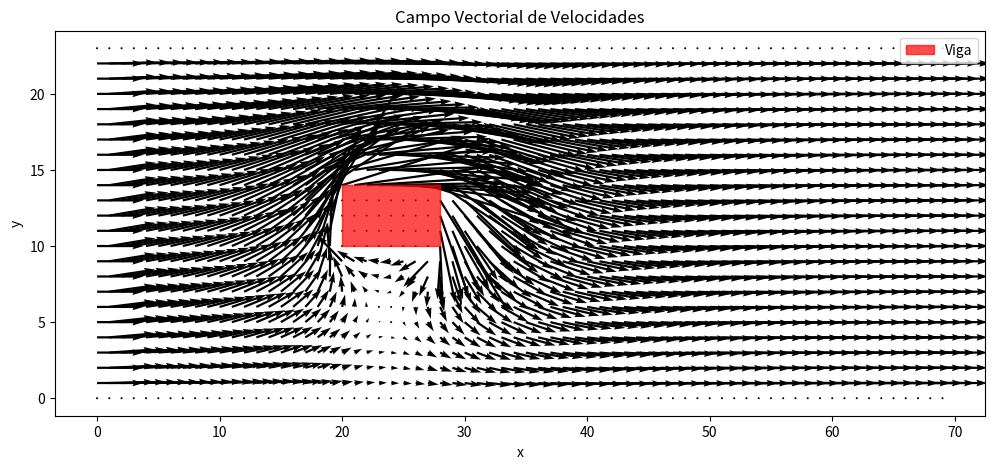
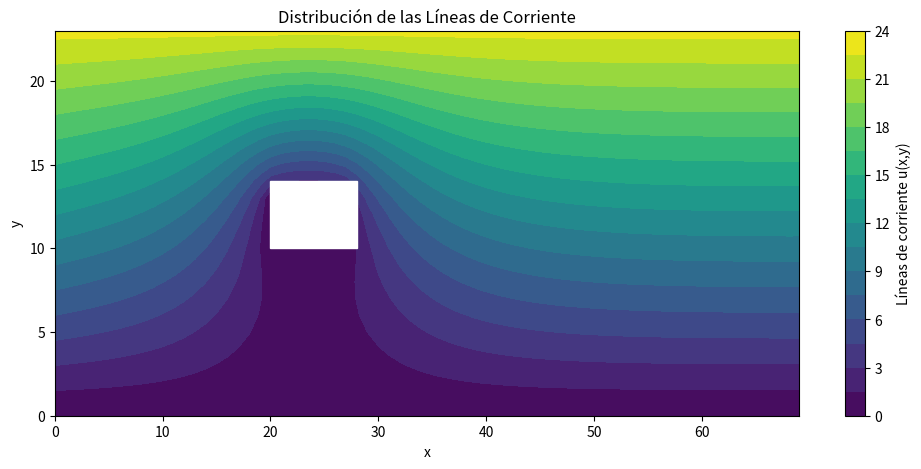

These charts were generated, in order, by the following Python code:
"""
================================================================================
ENUNCIADO
================================================================================
Simular numéricamente el flujo bidimensional e incompresible de un fluido que 
atraviesa un canal y choca contra un obstáculo rectangular (viga). El modelo recurre 
a las ecuaciones acopladas de Navier-Stokes en su formulación Función de Corriente 
(u) - Vorticidad (w) resolviéndose mediante el método de Sobrerrelajación Sucesiva (SOR).

================================================================================
RESOLVER
================================================================================
1. Inicializar las matrices de estado e imponer la geometría del obstáculo rígido 
   dentro del dominio computacional.
2. Definir e imponer iterativamente las condiciones de frontera de Dirichlet y Neumann 
   para el flujo de entrada, paredes sólidas libres, salida convectiva y contorno de la viga.
3. Corregir el algoritmo iterativo SOR en la función `relax()` para garantizar que 
   el barrido de la malla calcule todos los nodos internos antes de retornar el residuo.
4. Evaluar el criterio de convergencia global mediante la tolerancia predefinida.
5. Derivar el campo cinemático de velocidades (vx, vy) y estructurar los bloques 
   gráficos para proyectar el campo vectorial y las líneas de corriente.

================================================================================
CONSIDERACIONES IMPORTANTES
================================================================================
* RETORNO ANTICIPADO EN BUCLE (BUG DE RETORNO):
  Colocar la sentencia `return max_residual` dentro del bucle anidado `for` de la 
  función `relax()` provoca que la iteración se detenga prematuramente en el primer 
  nodo calculado `(i=1, j=1)`. El retorno del residuo máximo debe indentarse 
  estrictamente al final de la función, fuera de los ciclos espaciales.

* MODELO DE CONDUCCIÓN FÍSICA EN FRONTERA VIGA:
  Para simular correctamente que la viga actúa como una pared sólida impermeable, 
  la función de corriente `u` en su superficie e interior debe asignarse a un 
  valor escalar constante (el potencial de su línea de estancamiento). 

* ESQUEMA DE DERIVACIÓN COMPATIBLE:
  El campo vectorial se obtiene aproximando numéricamente las derivadas primeras 
  mediante diferencias finitas centradas bidimensionales:
    vx =  ∂u / ∂y  ≈ ( u[i, j+1] - u[i, j-1] ) / 2
    vy = -∂u / ∂x  ≈ -( u[i+1, j] - u[i-1, j] ) / 2
================================================================================
"""

import numpy as np
import matplotlib.pyplot as plt

Nx = 70
Ny = 24

L_beam = 8 # longitud de la viga
H_beam = 4 # altura de la viga

v0 = 1.0
R = 0.1

omega = 0.3

# parametros de convergencia
max_iter = 5000
tol = 1e-3

# matrices
u = np.zeros((Nx, Ny))
w = np.zeros((Nx, Ny))

# posicion viga
x0 = 20
x1 = x0 + L_beam

y0 = (Ny // 2) - (H_beam // 2)
y1 = y0 + H_beam

def boundary_conditions(): # funciones de rutina
    # entradas 
    for j in range(Ny):
        u[0, j] = v0 * j
        
    #salida
    u[-1, :] = u[-2, :]
    w[-1, :] = w[-2, :]

    # superficie superior
    u[:, -1] = v0 * (Ny - 1)

    # inferior
    u[:, 0] = 0

    #viga (Corregido: Se asegura que el obstáculo físico actúe como frontera sólida impermeable)
    u[x0:x1, y0:y1] = u[x0, y0]
    w[x0:x1, y0:y1] = 0.0 

# Algoritmo SOR
def relax():
    max_residual = 0
    for i in range(1, Nx-1):
        for j in range(1, Ny-1):

            # saltar interior de la viga
            if x0 <= i < x1 and y0 <= j < y1:
                continue 

            # funcion u(vx, vy) y w(vx, vy)
            u_new = 0.25 * (
                u[i+1, j] + u[i-1, j] +
                u[i, j+1] + u[i, j-1] +
                w[i, j]
            )        
            ru = u_new - u[i, j]
            u[i, j] += omega * ru

            a1 = w[i+1, j] + w[i-1, j]
            a2 = w[i, j+1] + w[i, j-1]

            a3 = (R/4.0) * ((u[i, j+1] - u[i, j-1]) *
                    (w[i+1, j] - w[i-1, j]) - (u[i+1, j] - u[i-1, j]) *
                    (w[i, j+1] - w[i, j-1]))
            w_new = 0.25 * (a1 + a2 + a3)
            rw = w_new - w[i, j]
            w[i, j] += omega * rw

            max_residual = max(
                max_residual, 
                abs(ru),
                abs(rw)
            )
            
    return max_residual # Corregido: Se sacó de los bucles for para permitir que recorra toda la malla

for it in range(max_iter):
    boundary_conditions()
    residual = relax()

    # Corregido: Se añade control para evitar errores si 'residual' es NoneType por fallos de convergencia
    if residual is None:
        residual = 1.0

    if it % 100 == 0:
        print(f"Iteracion {it}")
        print(
            "u upstream = ",
            u[x0 - 5, Ny // 2]
        )
        print(
            "u arriba = ",
            u[x0 + L_beam // 2, y1 + 2]
        )
        print(
            "u downstream = ",
            u[x1 + 5, Ny // 2]
        )
        print("Residual = ", residual)
        print("----------------------------------------")

    if residual < tol:
        print(f"Convergencia alcanzada en la iteración {it}")
        break

# visualizacion
vx = np.zeros_like(u)
vy = np.zeros_like(u)

# Corregido: Ajuste de dimensiones espaciales para el cálculo correcto de derivadas centradas internas
vx[:, 1:-1] = (u[:, 2:] - u[:, :-2]) / 2
vy[1:-1, :] = -(u[2:, :] - u[:-2, :]) / 2

# Forzar velocidad cero dentro de la viga para propósitos de visualización física
vx[x0:x1, y0:y1] = 0
vy[x0:x1, y0:y1] = 0

X, Y = np.meshgrid(np.arange(Nx), np.arange(Ny))

# Corregido: Completada la sintaxis faltante en las figuras y agregadas las gráficas finales solicitadas
plt.figure(figsize=(12, 5))

# 1. Campos vectoriales (Quiver)
plt.quiver(X, Y, vx.T, vy.T, scale=20, cmap='viridis')
# Dibujar el contorno del obstáculo rígido
plt.gca().add_patch(plt.Rectangle((x0, y0), L_beam, H_beam, color='red', alpha=0.7, label='Viga'))
plt.title('Campo Vectorial de Velocidades')
plt.xlabel('x')
plt.ylabel('y')
plt.legend()
plt.show()

# 2. Líneas de corriente (Contour)
plt.figure(figsize=(12, 5))
plt.contourf(X, Y, u.T, levels=20, cmap='viridis')
plt.colorbar(label='Líneas de corriente u(x,y)')
plt.gca().add_patch(plt.Rectangle((x0, y0), L_beam, H_beam, color='white', edgecolor='black', hatch='/'))
plt.title('Distribución de las Líneas de Corriente')
plt.xlabel('x')
plt.ylabel('y')
plt.show()
